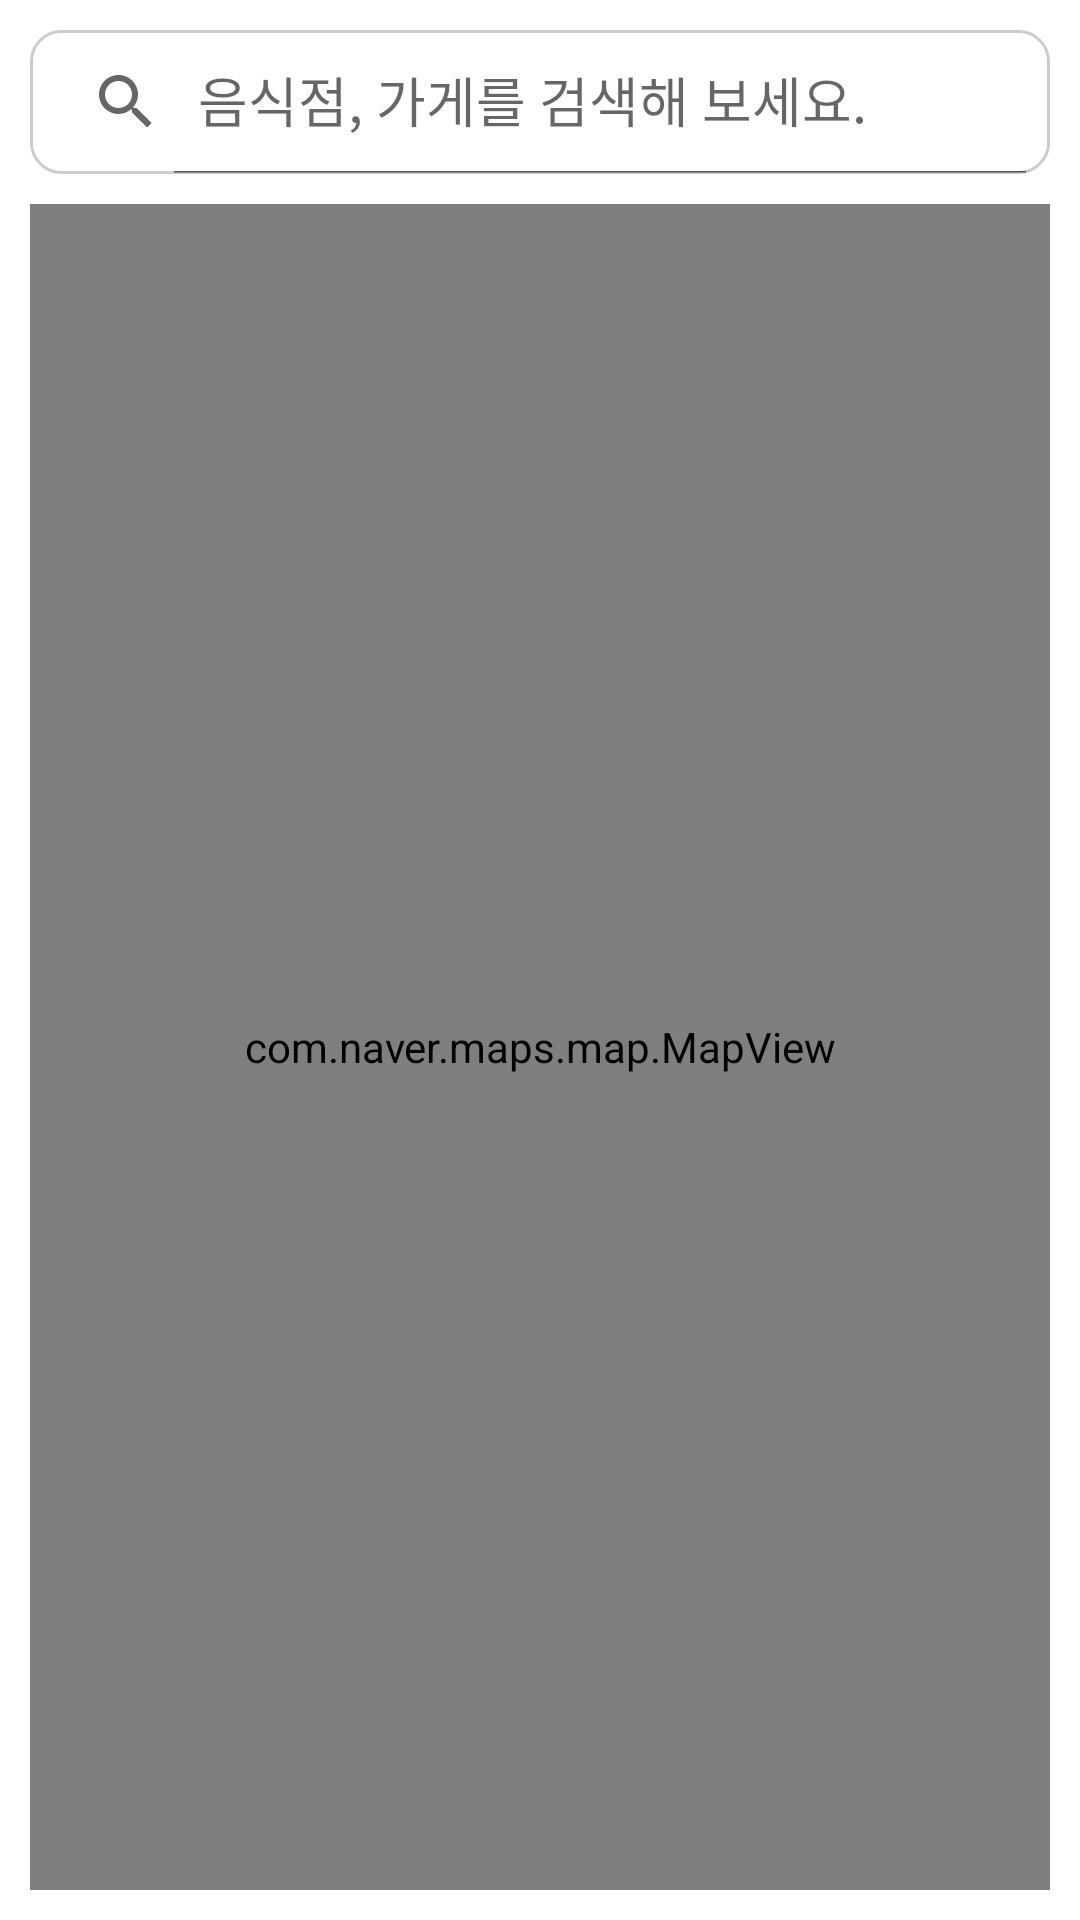

Reconstruct the res/layout file that produces this screen, plus the resources it refers to.
<!-- AndroidManifest.xml: application theme AppTheme -->
<!-- res/layout/search_act.xml -->
<?xml version="1.0" encoding="utf-8"?>
<layout xmlns:android="http://schemas.android.com/apk/res/android"
    xmlns:app="http://schemas.android.com/apk/res-auto"
    xmlns:tools="http://schemas.android.com/tools">

    <data>
        <variable
            name="viewModel"
            type="org.ybk.fooddiaryapp.presentation.search.SearchViewModel" />
    </data>

    <androidx.constraintlayout.widget.ConstraintLayout
        android:layout_width="match_parent"
        android:layout_height="match_parent"
        android:background="@color/white"
        android:padding="@dimen/base_padding">

        <androidx.appcompat.widget.SearchView
            android:id="@+id/searchview"
            android:layout_width="match_parent"
            android:layout_height="wrap_content"
            android:background="@drawable/search_view_background"
            app:iconifiedByDefault="false"
            app:queryHint="@string/search_hint"
            app:layout_constraintEnd_toEndOf="parent"
            app:layout_constraintStart_toStartOf="parent"
            app:layout_constraintTop_toTopOf="parent" />

        <androidx.recyclerview.widget.RecyclerView
            android:id="@+id/place_recycler_view"
            android:layout_width="match_parent"
            android:layout_height="wrap_content"
            android:translationZ="90dp"
            android:orientation="vertical"
            tools:listitem="@layout/search_place_list_item"
            app:places="@{viewModel.placeResponse.items}"
            app:layoutManager="androidx.recyclerview.widget.LinearLayoutManager"
            app:layout_constraintEnd_toEndOf="parent"
            app:layout_constraintStart_toStartOf="parent"
            app:layout_constraintTop_toBottomOf="@+id/searchview" />

        <com.naver.maps.map.MapView
            android:id="@+id/naver_map_view"
            android:layout_width="match_parent"
            android:layout_height="0dp"
            android:layout_marginTop="@dimen/base_padding"
            app:layout_constraintBottom_toBottomOf="parent"
            app:layout_constraintEnd_toEndOf="parent"
            app:layout_constraintStart_toStartOf="parent"
            app:layout_constraintTop_toBottomOf="@+id/searchview">
        </com.naver.maps.map.MapView>

    </androidx.constraintlayout.widget.ConstraintLayout>
</layout>
<!-- res/layout/search_place_list_item.xml (included above) -->
<?xml version="1.0" encoding="utf-8"?>
<layout xmlns:android="http://schemas.android.com/apk/res/android"
    xmlns:app="http://schemas.android.com/apk/res-auto"
    xmlns:tools="http://schemas.android.com/tools">

    <data>
        <variable
            name="placeItem"
            type="org.ybk.fooddiaryapp.data.model.place.Place" />
    </data>

    <LinearLayout
        android:layout_width="match_parent"
        android:layout_height="wrap_content"
        android:orientation="vertical"
        android:background="@color/white"
        android:paddingTop="@dimen/p_5">

        <LinearLayout
            android:layout_width="match_parent"
            android:layout_height="wrap_content"
            android:orientation="horizontal"
            android:gravity="center_vertical">

            <ImageView
                android:id="@+id/imageView2"
                android:layout_width="30dp"
                android:layout_height="30dp"
                android:src="@drawable/ic_location2"
                android:layout_marginStart="@dimen/base_padding"
                android:layout_marginEnd="@dimen/base_padding"/>

            <LinearLayout
                android:layout_width="wrap_content"
                android:layout_height="wrap_content"
                android:orientation="vertical">

                <TextView
                    android:id="@+id/place_name_text"
                    android:layout_width="wrap_content"
                    android:layout_height="wrap_content"
                    android:text="@{placeItem.title}"
                    android:textStyle="bold"
                    android:textSize="15sp"
                    app:layout_constraintStart_toEndOf="@+id/imageView2"
                    app:layout_constraintTop_toTopOf="@+id/imageView2" />

                <TextView
                    android:id="@+id/place_address_text"
                    android:layout_width="wrap_content"
                    android:layout_height="wrap_content"
                    android:text="@{placeItem.address}"
                    app:layout_constraintBottom_toBottomOf="@+id/imageView2"
                    app:layout_constraintStart_toEndOf="@+id/imageView2"
                    app:layout_constraintTop_toBottomOf="@+id/place_name_text" />

            </LinearLayout>

        </LinearLayout>

        <View
            android:id="@+id/view5"
            android:layout_width="match_parent"
            android:layout_height="1dp"
            android:background="@color/gray"
            android:layout_marginTop="@dimen/base_padding"
            app:layout_constraintBottom_toBottomOf="parent"
            app:layout_constraintEnd_toEndOf="parent"
            app:layout_constraintStart_toStartOf="parent" />

    </LinearLayout>

</layout>
<!-- resources referenced by this layout -->
<resources>
  <color name="gray">#CCCCCC</color>
  <color name="white">#FFFFFF</color>
  <dimen name="base_padding">10dp</dimen>
  <dimen name="p_5">5dp</dimen>
  <!-- drawable search_view_background (drawable) -->
  <?xml version="1.0" encoding="utf-8"?>
  <layer-list xmlns:android="http://schemas.android.com/apk/res/android" >
      <item>
          <shape android:shape="rectangle">
              <stroke android:width="1dp" android:color="@color/gray" />
              <corners android:radius="@dimen/base_padding"/>
              <solid android:background="@color/gray" />
          </shape>
      </item>
  </layer-list>
  <string name="search_hint">음식점, 가게를 검색해 보세요.</string>
  <style name="AppTheme" parent="Theme.AppCompat.Light.DarkActionBar">
          
          <item name="colorPrimary">@color/colorPrimary</item>
          <item name="colorPrimaryDark">@color/colorPrimaryDark</item>
          <item name="colorAccent">@color/colorAccent</item>
          <item name="actionOverflowMenuStyle">@style/PopupOverflowMenu</item>
      </style>
  <color name="colorPrimary">#fac146</color>
  <color name="colorPrimaryDark">#f6a623</color>
  <color name="colorAccent">#fac146</color>
  <style name="PopupOverflowMenu" parent="@style/Widget.MaterialComponents.PopupMenu.Overflow">
          <item name="android:popupBackground">@drawable/menu_background</item>
      </style>
  <!-- drawable menu_background (drawable) -->
  <?xml version="1.0" encoding="utf-8"?>
  <layer-list xmlns:android="http://schemas.android.com/apk/res/android" >
      <item>
          <shape android:shape="rectangle">
              <stroke android:width="1dp" android:color="@color/colorPrimaryDark" />
              <solid android:color="@color/white" />
              <corners android:radius="@dimen/base_padding"/>
          </shape>
      </item>
  </layer-list>
</resources>
